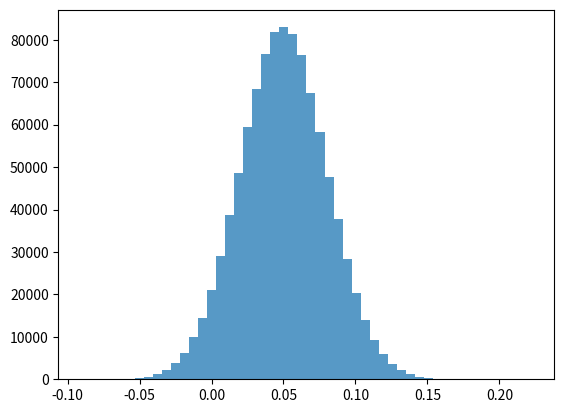

Generate this figure with matplotlib:
import numpy as np
import matplotlib.pyplot as plt
from scipy.stats import norm

def VaR(r, confidence, principal=1):

    plt.hist(r, bins=50, alpha=0.75)
    plt.show()

    out = principal * abs(np.percentile(r, (1 - confidence) * 100))
    return out

def percent_var(r, confidence):
  
    plt.hist(r, bins=50, alpha=0.75)
    plt.show()

    out = np.percentile(r, (1 - confidence) * 100)
    return abs(out)

returns = np.random.normal(0, 1, 10000)
print(np.percentile(returns, 97.72))

r = np.random.normal(0.05, 0.03, 1000000)
probability2SD = norm.cdf(2)   # Probability under normal curve within 2 standard deviations

my_confidence = probability2SD
my_percent_var = percent_var(r, my_confidence)
print(np.round(my_percent_var, 2) == 0.01)
